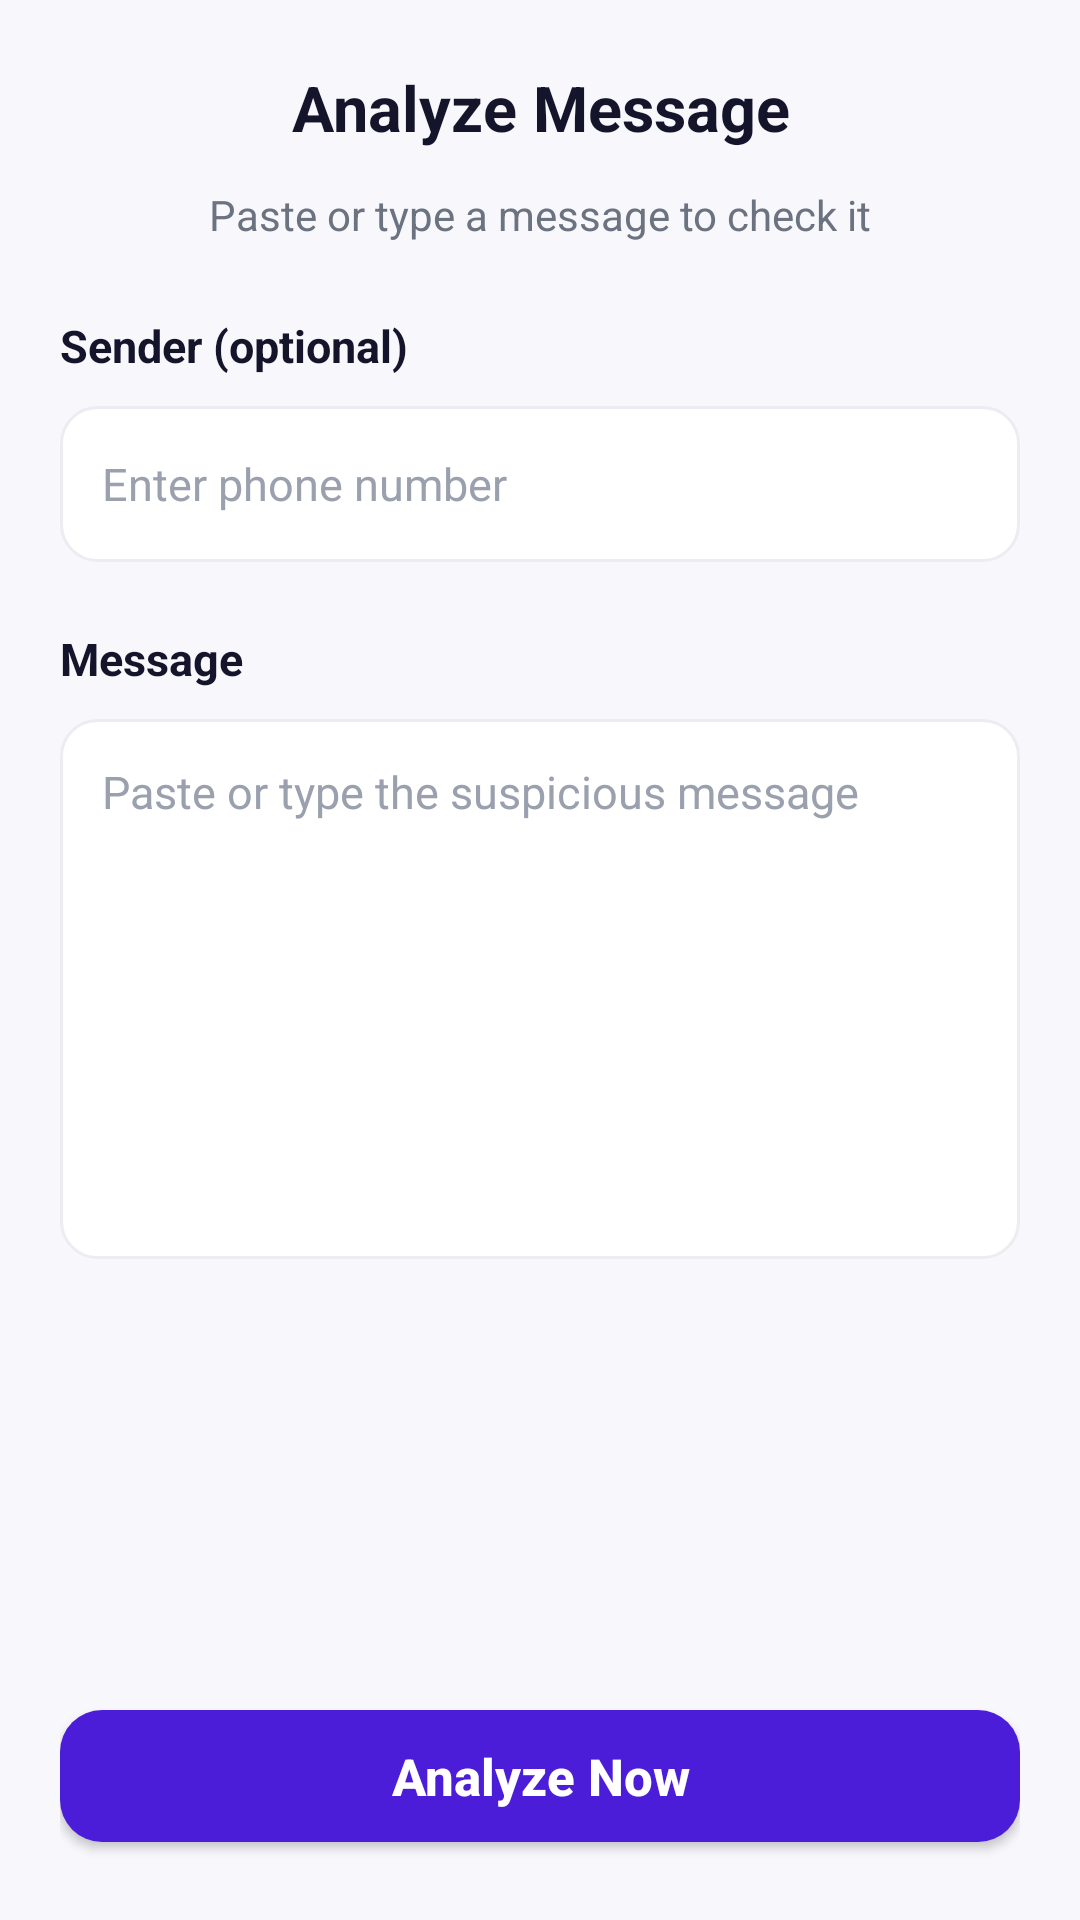

Here is an Android app screen rendered from its layout file. Give the layout XML and the strings, colors and styles it references.
<!-- AndroidManifest.xml: application theme Theme.ScamShield -->
<!-- res/layout/fragment_analyze.xml -->
<?xml version="1.0" encoding="utf-8"?>
<LinearLayout xmlns:android="http://schemas.android.com/apk/res/android"
    xmlns:app="http://schemas.android.com/apk/res-auto"
    android:layout_width="match_parent"
    android:layout_height="match_parent"
    android:background="@color/bg_app"
    android:orientation="vertical"
    android:paddingStart="20dp"
    android:paddingTop="16dp"
    android:paddingEnd="20dp"
    android:paddingBottom="20dp">

    
    <FrameLayout
        android:layout_width="match_parent"
        android:layout_height="wrap_content">

        <ImageView
            android:id="@+id/btnBack"
            android:layout_width="40dp"
            android:layout_height="40dp"
            android:background="?attr/selectableItemBackgroundBorderless"
            android:contentDescription="@string/cd_back"
            android:padding="8dp"
            android:src="@drawable/arrow_back_24"
            app:tint="@color/text_primary" />

        <TextView
            android:layout_width="wrap_content"
            android:layout_height="40dp"
            android:layout_gravity="center_horizontal"
            android:gravity="center"
            android:text="@string/analyze_title"
            android:textColor="@color/text_primary"
            android:textSize="21sp"
            android:textStyle="bold" />
    </FrameLayout>

    <TextView
        android:layout_width="match_parent"
        android:layout_height="wrap_content"
        android:layout_marginTop="6dp"
        android:gravity="center"
        android:text="@string/analyze_subtitle"
        android:textColor="@color/text_secondary"
        android:textSize="14sp" />

    <ScrollView
        android:layout_width="match_parent"
        android:layout_height="0dp"
        android:layout_weight="1"
        android:layout_marginTop="14dp"
        android:scrollbars="none">

        <LinearLayout
            android:layout_width="match_parent"
            android:layout_height="wrap_content"
            android:orientation="vertical">

            
            <TextView
                android:layout_width="wrap_content"
                android:layout_height="wrap_content"
                android:layout_marginTop="10dp"
                android:text="@string/analyze_sender_label"
                android:textColor="@color/text_primary"
                android:textSize="15sp"
                android:textStyle="bold" />

            <EditText
                android:id="@+id/etPhone"
                android:layout_width="match_parent"
                android:layout_height="52dp"
                android:layout_marginTop="10dp"
                android:autofillHints="phone"
                android:background="@drawable/bg_input"
                android:hint="@string/hint_phone"
                android:inputType="phone"
                android:paddingStart="14dp"
                android:paddingEnd="14dp"
                android:textColor="@color/text_primary"
                android:textColorHint="@color/text_tertiary"
                android:textSize="15sp" />

            
            <TextView
                android:layout_width="wrap_content"
                android:layout_height="wrap_content"
                android:layout_marginTop="22dp"
                android:text="@string/label_message"
                android:textColor="@color/text_primary"
                android:textSize="15sp"
                android:textStyle="bold" />

            <EditText
                android:id="@+id/etMessage"
                android:layout_width="match_parent"
                android:layout_height="wrap_content"
                android:layout_marginTop="10dp"
                android:autofillHints=""
                android:background="@drawable/bg_input"
                android:gravity="top"
                android:hint="@string/hint_message"
                android:inputType="textMultiLine|textCapSentences"
                android:minHeight="180dp"
                android:padding="14dp"
                android:textColor="@color/text_primary"
                android:textColorHint="@color/text_tertiary"
                android:textSize="15sp" />
        </LinearLayout>
    </ScrollView>

    <com.google.android.material.button.MaterialButton
        android:id="@+id/btnAnalyzeNow"
        style="@style/Widget.ScamShield.Button"
        android:layout_width="match_parent"
        android:layout_height="56dp"
        android:layout_marginTop="14dp"
        android:text="@string/analyze_now" />

</LinearLayout>
<!-- resources referenced by this layout -->
<resources>
  <color name="bg_app">#F7F7FC</color>
  <color name="text_primary">#14142B</color>
  <color name="text_secondary">#6B7280</color>
  <color name="text_tertiary">#9AA0AE</color>
  <!-- drawable bg_input (drawable) -->
  <?xml version="1.0" encoding="utf-8"?>
  <shape xmlns:android="http://schemas.android.com/apk/res/android">
      <solid android:color="@color/bg_card" />
      <stroke
          android:width="1dp"
          android:color="@color/divider" />
      <corners android:radius="12dp" />
  </shape>
  <string name="analyze_now">Analyze Now</string>
  <string name="analyze_sender_label">Sender (optional)</string>
  <string name="analyze_subtitle">Paste or type a message to check it</string>
  <string name="analyze_title">Analyze Message</string>
  <string name="cd_back">Back</string>
  <string name="hint_message">Paste or type the suspicious message</string>
  <string name="hint_phone">Enter phone number</string>
  <string name="label_message">Message</string>
  <style name="Widget.ScamShield.Button" parent="Widget.MaterialComponents.Button">
          <item name="android:layout_height">56dp</item>
          <item name="android:textSize">17sp</item>
          <item name="android:textStyle">bold</item>
          <item name="android:letterSpacing">0</item>
          <item name="android:textAllCaps">false</item>
          <item name="backgroundTint">@color/primary</item>
          <item name="android:textColor">@color/on_primary</item>
          <item name="cornerRadius">14dp</item>
          <item name="elevation">0dp</item>
          <item name="iconTint">@color/on_primary</item>
          <item name="iconPadding">10dp</item>
          <item name="iconGravity">textStart</item>
      </style>
  <style name="Theme.ScamShield" parent="Base.Theme.ScamShield">
          
          <item name="android:windowLightStatusBar">true</item>
      </style>
  <color name="bg_card">#FFFFFF</color>
  <color name="divider">#ECECF3</color>
  <color name="primary">#4B1DD8</color>
  <color name="on_primary">#FFFFFF</color>
  <style name="Base.Theme.ScamShield" parent="Theme.MaterialComponents.DayNight.NoActionBar">
          
          <item name="colorPrimary">@color/primary</item>
          <item name="colorPrimaryVariant">@color/primary_dark</item>
          <item name="colorOnPrimary">@color/on_primary</item>
          <item name="colorSecondary">@color/primary</item>
          <item name="colorAccent">@color/primary</item>
          <item name="android:colorBackground">@color/bg_app</item>
  
          
          <item name="android:statusBarColor">@color/bg_app</item>
          <item name="android:navigationBarColor">@color/bg_app</item>
          <item name="android:windowBackground">@color/bg_app</item>
  
          
          <item name="alertDialogTheme">@style/ThemeOverlay.ScamShield.Dialog</item>
          <item name="materialAlertDialogTheme">@style/ThemeOverlay.ScamShield.Dialog</item>
      </style>
  <color name="primary_dark">#35129E</color>
  <style name="ThemeOverlay.ScamShield.Dialog" parent="ThemeOverlay.MaterialComponents.MaterialAlertDialog">
          <item name="colorPrimary">@color/primary</item>
          <item name="android:background">@color/bg_card</item>
          <item name="android:textColorPrimary">@color/text_primary</item>
          <item name="android:textColorSecondary">@color/text_secondary</item>
      </style>
</resources>
